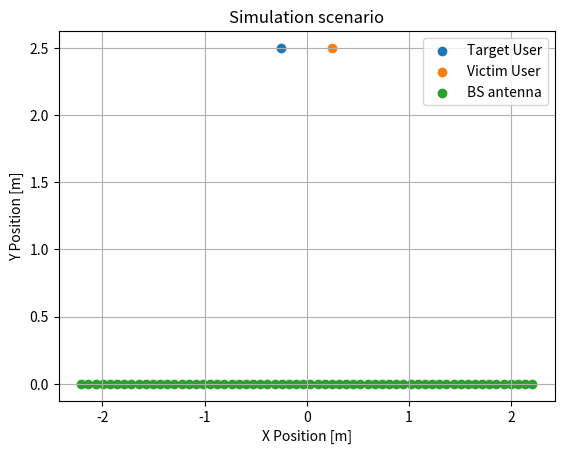
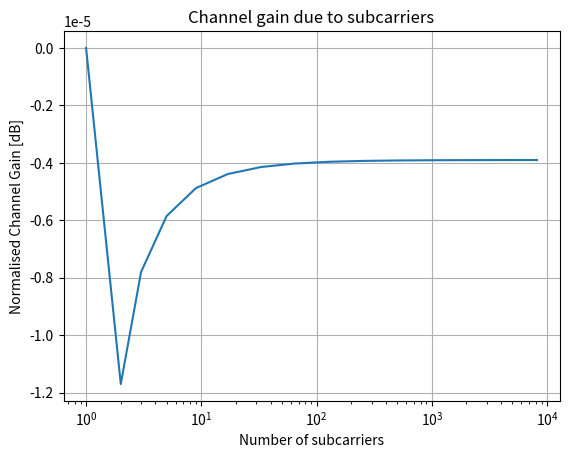
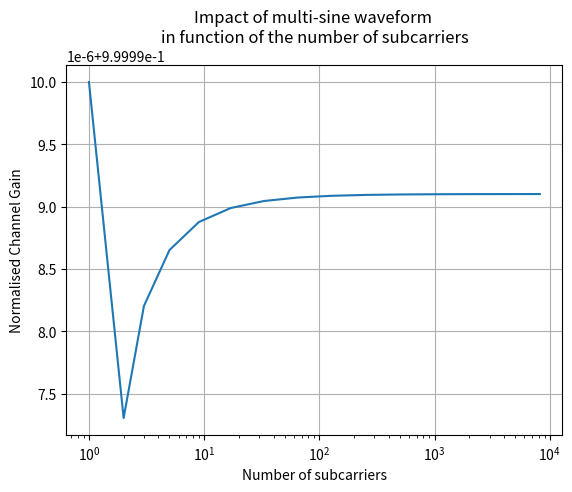

Write the Python code that produced these figures, in order.
from math import e, pi, sqrt, floor
import numpy as np
import matplotlib.pyplot as plt

max_num_sub = 10000
freq = 2.61E9
BW = 20E6
c = 2.998E9

num_antennas = 64

num_users = 2
antenna_spacing = 0.07  # meter - distance btween the antenna elements
user_spacing = 0.5  # meter - distance between the users
distance_BS = 2.5  # meter - distance between the users and the BS

# Define teh locations of the antenna elements and the users
# locations_antenna = [(i*antenna_spacing, 0) for i in range(num_antennas)]
# receiver_locations = [(user_spacing*i, distance_BS) for i in range(num_users)]
locations_antenna = [(i*antenna_spacing - num_antennas/2*antenna_spacing + antenna_spacing/2, 0) for i in range(num_antennas)]
receiver_locations = [(user_spacing*i - num_users/2*user_spacing + user_spacing/2, distance_BS) for i in range(num_users)]


# plot the users and the BS antennas
plt.figure()
plt.title("Simulation scenario")
plt.scatter([receiver_locations[0][0]],
            [receiver_locations[0][1]],
            label='Target User')
plt.scatter([receiver_locations[1][0]],
            [receiver_locations[1][1]],
            label='Victim User')
plt.scatter([locations_antenna[i][0] for i in range(len(locations_antenna))],
            [locations_antenna[i][1] for i in range(len(locations_antenna))],
            label='BS antenna')
plt.xlabel("X Position [m]")
plt.ylabel("Y Position [m]")
plt.legend()
plt.grid()
plt.savefig('scenario.eps', bbox_inches='tight', pad_inches=0)


# calcultae the distance between two points
def dist(p1, p2):
    return sqrt((p1[0] - p2[0])**2 + (p1[1] - p2[1])**2)


# Canculate the distance between all receivers and antennas
distance = []
for ant in locations_antenna:
    distance.append([])
    for rec in receiver_locations:
        distance[-1].append(dist(rec, ant))


# calculate the Delta distance for all receivens and antennas
delta_dist = []
for i in range(len(distance)):
    delta_dist.append([])
    for j in range(len(distance[i])):
        delta_dist[i].append(distance[i][j] - distance[i][0])


# bookkeeping
i = -1
num_sub = floor(1 + 2**i)
num_subs = []
# power logging
power = []
power_dB = []
# check until the maxiilmal number of subcarriers is reached
while num_sub <= max_num_sub:
    print('number of subcarriers:', num_sub)
    # log the number of subcarriers for plotting of the results
    num_subs.append(num_sub)
    # get the frequencies of the subcarriers
    if i == -1:
        sub_freq = [freq]
    else:
        subspace = BW/(num_sub-1)
        sub_freq = [freq-BW/2 + subspace*g for g in range(num_sub)]
    # calculate all delta phi's
    delta_phi = np.zeros((num_antennas, num_users, num_sub), dtype=np.cdouble)
    for h in range(len(delta_dist)):
        for j in range(len(delta_dist[h])):
            for k in range(int(num_sub)):
                delta_phi[h, j, k] = 2*pi*sub_freq[k]*delta_dist[h][j]/c
    # print(delta_phi)

    # add the signal components together
    signal_vectors = np.zeros((num_users), dtype=np.cdouble)
    for g in range(len(delta_phi)):
        for h in range(len(delta_phi[g])):
            for k in range(len(delta_phi[g][h])):
                signal_vectors[h] += e**(delta_phi[g, h, k]*1j)

    # print(signal_vectors)
    # normalise the results
    norm_sig = []
    norm_sig_dB = []
    for sig in signal_vectors:
        norm_sig.append(abs(sig/signal_vectors[0]))
        norm_sig_dB.append(10*np.log10(abs(sig/signal_vectors[0])))
    print(norm_sig[1])

    power.append(norm_sig[1])
    power_dB.append(norm_sig_dB[1])
    i += 1
    num_sub = 1 + 2**i

# normalise against the defaults Value
norm_power = []
norm_power_dB = []
for pow in power:
    norm_power.append(pow/power[0])
    norm_power_dB.append(10*np.log10(pow/power[0]))

# plot the results using the dB scale and the normal scale
plt.figure()
plt.title("Channel gain due to subcarriers")
plt.semilogx(num_subs, norm_power_dB)
plt.xlabel('Number of subcarriers')
plt.ylabel('Normalised Channel Gain [dB]')
plt.grid()
plt.savefig('gain_vs_subcarriers_dB.eps', bbox_inches='tight', pad_inches=0)


plt.figure()
plt.title("Impact of multi-sine waveform \nin function of the number of subcarriers")
plt.semilogx(num_subs, norm_power)
plt.xlabel('Number of subcarriers')
plt.ylabel('Normalised Channel Gain')
plt.grid()
plt.savefig('gain_vs_subcarriers.eps', bbox_inches='tight', pad_inches=0)
